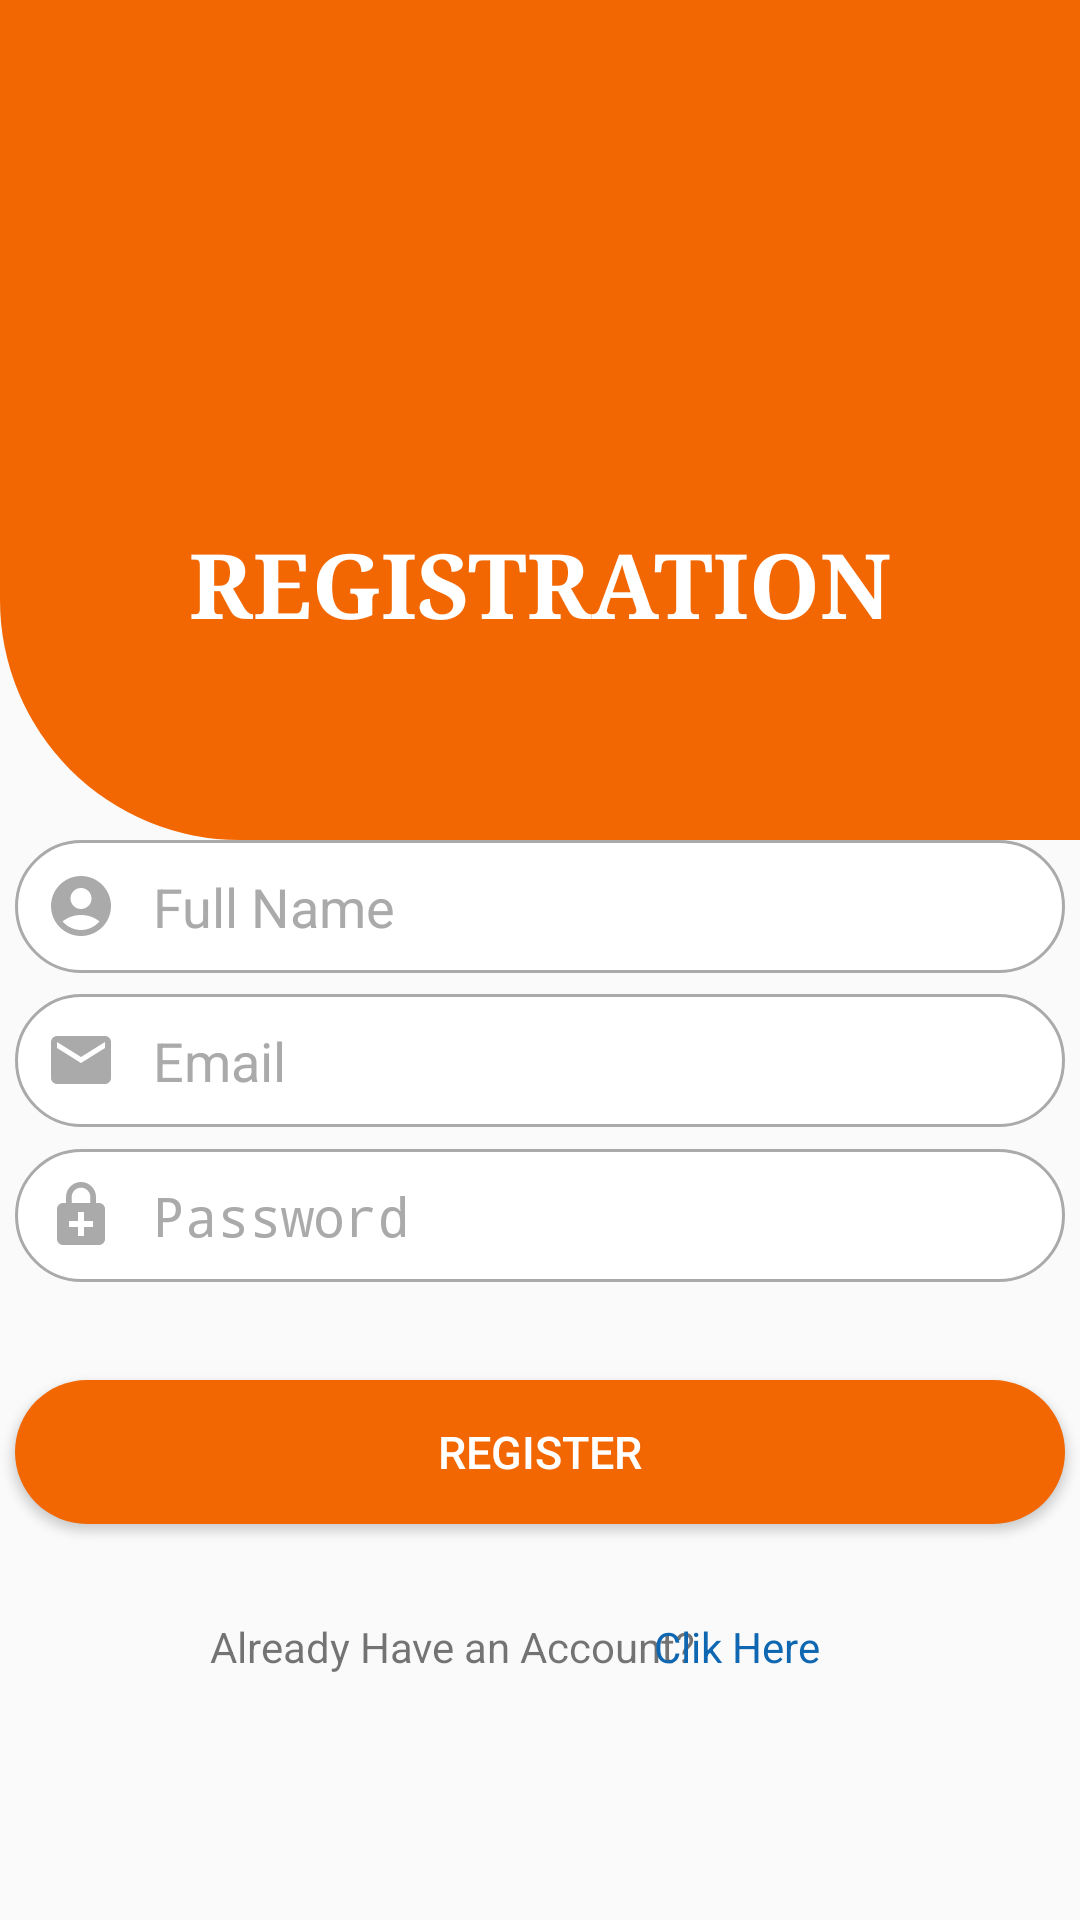

Android layout source for this screen:
<!-- AndroidManifest.xml: activity theme Theme.AplikasiSederhana.NoActionBar -->
<!-- res/layout/activity_register.xml -->
<?xml version="1.0" encoding="utf-8"?>
<androidx.constraintlayout.widget.ConstraintLayout xmlns:android="http://schemas.android.com/apk/res/android"
    xmlns:app="http://schemas.android.com/apk/res-auto"
    xmlns:tools="http://schemas.android.com/tools"
    android:id="@+id/main"
    android:layout_width="match_parent"
    android:layout_height="match_parent"
    tools:context=".RegisterActivity">

    <TextView
        android:id="@+id/hover2"
        android:layout_width="match_parent"
        android:layout_height="280sp"
        android:background="@drawable/header_auth"
        android:gravity="center"
        android:textAlignment="center"
        android:textColor="@color/black"
        android:textSize="30sp"
        android:textStyle="bold"
        android:typeface="serif"
        app:layout_constraintBottom_toBottomOf="parent"
        app:layout_constraintEnd_toEndOf="parent"
        app:layout_constraintHorizontal_bias="0.0"
        app:layout_constraintStart_toStartOf="parent"
        app:layout_constraintTop_toTopOf="parent"
        app:layout_constraintVertical_bias="0.0" />

    <Button
        android:id="@+id/registerButton"
        android:layout_width="350sp"
        android:layout_height="wrap_content"
        android:background="@drawable/custom_btn_orange"
        android:text="Register"
        android:textColor="@color/white"
        android:textSize="15sp"
        app:layout_constraintBottom_toBottomOf="parent"
        app:layout_constraintEnd_toEndOf="parent"
        app:layout_constraintHorizontal_bias="0.508"
        app:layout_constraintStart_toStartOf="parent"
        app:layout_constraintTop_toTopOf="parent"
        app:layout_constraintVertical_bias="0.777" />


    <TextView
        android:id="@+id/textView4"
        android:layout_width="wrap_content"
        android:layout_height="wrap_content"
        android:text="Already Have an Account? "
        app:layout_constraintBottom_toBottomOf="parent"
        app:layout_constraintEnd_toEndOf="parent"
        app:layout_constraintHorizontal_bias="0.359"
        app:layout_constraintStart_toStartOf="parent"
        app:layout_constraintTop_toBottomOf="@+id/registerButton"
        app:layout_constraintVertical_bias="0.278" />


    <TextView
        android:id="@+id/clickToLogin"
        android:layout_width="wrap_content"
        android:layout_height="wrap_content"
        android:text="Clik Here "
        android:textColor="#0F67B1"
        app:layout_constraintBottom_toBottomOf="parent"
        app:layout_constraintEnd_toEndOf="parent"
        app:layout_constraintHorizontal_bias="0.723"
        app:layout_constraintStart_toStartOf="parent"
        app:layout_constraintTop_toBottomOf="@+id/registerButton"
        app:layout_constraintVertical_bias="0.278" />

    <EditText
        android:id="@+id/email"
        android:layout_width="350dp"
        android:layout_height="wrap_content"
        android:background="@drawable/custom_input"
        android:drawableStart="@drawable/custom_email_icon"
        android:drawablePadding="12dp"
        android:ems="10"
        android:hint="Email"
        android:inputType="textEmailAddress"
        android:padding="10dp"
        android:shadowColor="#0000ff"
        android:textColor="@color/black"
        android:textColorHint="#AAAAAA"
        app:layout_constraintBottom_toBottomOf="parent"
        app:layout_constraintEnd_toEndOf="parent"
        app:layout_constraintHorizontal_bias="0.508"
        app:layout_constraintStart_toStartOf="parent"
        app:layout_constraintTop_toTopOf="parent"
        app:layout_constraintVertical_bias="0.556" />

    <EditText
        android:id="@+id/password"
        android:layout_width="350dp"
        android:layout_height="wrap_content"
        android:background="@drawable/custom_input"
        android:drawableStart="@drawable/custom_lock_icon"
        android:drawablePadding="12dp"
        android:ems="10"
        android:hint="Password"
        android:inputType="textPassword"
        android:padding="10dp"
        android:shadowColor="#0000ff"
        android:textColor="@color/black"
        android:textColorHint="#AAAAAA"
        app:layout_constraintBottom_toBottomOf="parent"
        app:layout_constraintEnd_toEndOf="parent"
        app:layout_constraintHorizontal_bias="0.508"
        app:layout_constraintStart_toStartOf="parent"
        app:layout_constraintTop_toTopOf="parent"
        app:layout_constraintVertical_bias="0.643" />

    <EditText
        android:id="@+id/name"
        android:layout_width="350dp"
        android:layout_height="wrap_content"
        android:background="@drawable/custom_input"
        android:drawableStart="@drawable/custom_user_icon"
        android:drawablePadding="12dp"
        android:ems="10"
        android:hint="Full Name"
        android:inputType="textEmailAddress"
        android:padding="10dp"
        android:shadowColor="#0000ff"
        android:textColor="@color/black"
        android:textColorHint="#AAAAAA"
        app:layout_constraintBottom_toBottomOf="parent"
        app:layout_constraintEnd_toEndOf="parent"
        app:layout_constraintHorizontal_bias="0.508"
        app:layout_constraintStart_toStartOf="parent"
        app:layout_constraintTop_toTopOf="parent"
        app:layout_constraintVertical_bias="0.47" />

    <TextView
        android:id="@+id/textView2"
        android:layout_width="wrap_content"
        android:layout_height="wrap_content"
        android:text="REGISTRATION"
        android:textColor="@color/white"
        android:textSize="30sp"
        android:textStyle="bold"
        android:typeface="serif"
        app:layout_constraintBottom_toBottomOf="parent"
        app:layout_constraintEnd_toEndOf="parent"
        app:layout_constraintStart_toStartOf="parent"
        app:layout_constraintTop_toTopOf="parent"
        app:layout_constraintVertical_bias="0.291" />

    <ProgressBar
        android:id="@+id/progressBar"
        android:layout_width="wrap_content"
        android:layout_height="wrap_content"
        android:visibility="gone"
        app:layout_constraintStart_toStartOf="parent"
        app:layout_constraintTop_toTopOf="parent"
        app:layout_constraintBottom_toBottomOf="parent"
        app:layout_constraintEnd_toEndOf="parent"
        />

    <ImageView
        android:id="@+id/imageView2"
        android:layout_width="181dp"
        android:layout_height="192dp"
        app:layout_constraintBottom_toBottomOf="parent"
        app:layout_constraintEnd_toEndOf="parent"
        app:layout_constraintStart_toStartOf="parent"
        app:layout_constraintTop_toTopOf="parent"
        app:layout_constraintVertical_bias="0.0"
        app:srcCompat="@drawable/logo_white" />


</androidx.constraintlayout.widget.ConstraintLayout>
<!-- resources referenced by this layout -->
<resources>
  <color name="black">#FF000000</color>
  <color name="white">#FFFFFFFF</color>
  <!-- drawable custom_btn_orange (drawable) -->
  <?xml version="1.0" encoding="utf-8"?>
  <shape xmlns:android="http://schemas.android.com/apk/res/android">
      <solid
          android:color="#F26702"/>
      <corners
          android:radius="30dp"/>
  </shape>
  <!-- drawable custom_email_icon (drawable) -->
  <?xml version="1.0" encoding="utf-8"?>
  <selector xmlns:android="http://schemas.android.com/apk/res/android">
  
      <item
          android:state_focused="true"
          android:drawable="@drawable/baseline_email_24_focused"
          />
  
      <item
          android:state_focused="false"
          android:drawable="@drawable/baseline_email_24"
          />
  </selector>
  <!-- drawable custom_lock_icon (drawable) -->
  <?xml version="1.0" encoding="utf-8"?>
  <selector xmlns:android="http://schemas.android.com/apk/res/android">
  
      <item
          android:state_focused="true"
          android:drawable="@drawable/baseline_enhanced_encryption_24_focused"
          />
  
      <item
          android:state_focused="false"
          android:drawable="@drawable/baseline_enhanced_encryption_24"
          />
  
  </selector>
  <!-- drawable custom_user_icon (drawable) -->
  <?xml version="1.0" encoding="utf-8"?>
  <selector xmlns:android="http://schemas.android.com/apk/res/android">
  
      <item
          android:state_focused="true"
          android:drawable="@drawable/baseline_account_circle_24_focused"
          />
  
      <item
          android:state_focused="false"
          android:drawable="@drawable/baseline_account_circle_24"
          />
  </selector>
  <!-- drawable header_auth (drawable) -->
  <?xml version="1.0" encoding="utf-8"?>
  <shape xmlns:android="http://schemas.android.com/apk/res/android">
      <solid
          android:color="#F26702"
          />
      <corners
          android:bottomLeftRadius="80dp"/>
  </shape>
  <style name="Theme.AplikasiSederhana.NoActionBar">
          <item name="windowActionBar">false</item>
          <item name="windowNoTitle">true</item>
      </style>
  <!-- drawable baseline_email_24_focused (drawable) -->
  <vector xmlns:android="http://schemas.android.com/apk/res/android"
      android:height="24dp"
      android:tint="#999DEC"
      android:viewportHeight="24"
      android:viewportWidth="24"
      android:width="24dp">
        
      <path
          android:fillColor="@android:color/white"
          android:pathData="M20,4L4,4c-1.1,0 -1.99,0.9 -1.99,2L2,18c0,1.1 0.9,2 2,2h16c1.1,0 2,-0.9 2,-2L22,6c0,-1.1 -0.9,-2 -2,-2zM20,8l-8,5 -8,-5L4,6l8,5 8,-5v2z"/>
      
  </vector>
  <!-- drawable baseline_email_24 (drawable) -->
  <vector xmlns:android="http://schemas.android.com/apk/res/android"
      android:height="24dp"
      android:tint="#AAAAAA"
      android:viewportHeight="24"
      android:viewportWidth="24"
      android:width="24dp">
        
      <path
          android:fillColor="@android:color/white"
          android:pathData="M20,4L4,4c-1.1,0 -1.99,0.9 -1.99,2L2,18c0,1.1 0.9,2 2,2h16c1.1,0 2,-0.9 2,-2L22,6c0,-1.1 -0.9,-2 -2,-2zM20,8l-8,5 -8,-5L4,6l8,5 8,-5v2z"/>
      
  </vector>
  <!-- drawable baseline_enhanced_encryption_24 (drawable) -->
  <vector xmlns:android="http://schemas.android.com/apk/res/android" android:height="24dp" android:tint="#AAAAAA" android:viewportHeight="24" android:viewportWidth="24" android:width="24dp">
        
      <path android:fillColor="@android:color/white" android:pathData="M18,8h-1V6c0,-2.76 -2.24,-5 -5,-5S7,3.24 7,6v2H6c-1.1,0 -2,0.9 -2,2v10c0,1.1 0.9,2 2,2h12c1.1,0 2,-0.9 2,-2V10c0,-1.1 -0.9,-2 -2,-2zM8.9,6c0,-1.71 1.39,-3.1 3.1,-3.1s3.1,1.39 3.1,3.1v2H8.9V6zM16,16h-3v3h-2v-3H8v-2h3v-3h2v3h3v2z"/>
      
  </vector>
</resources>
